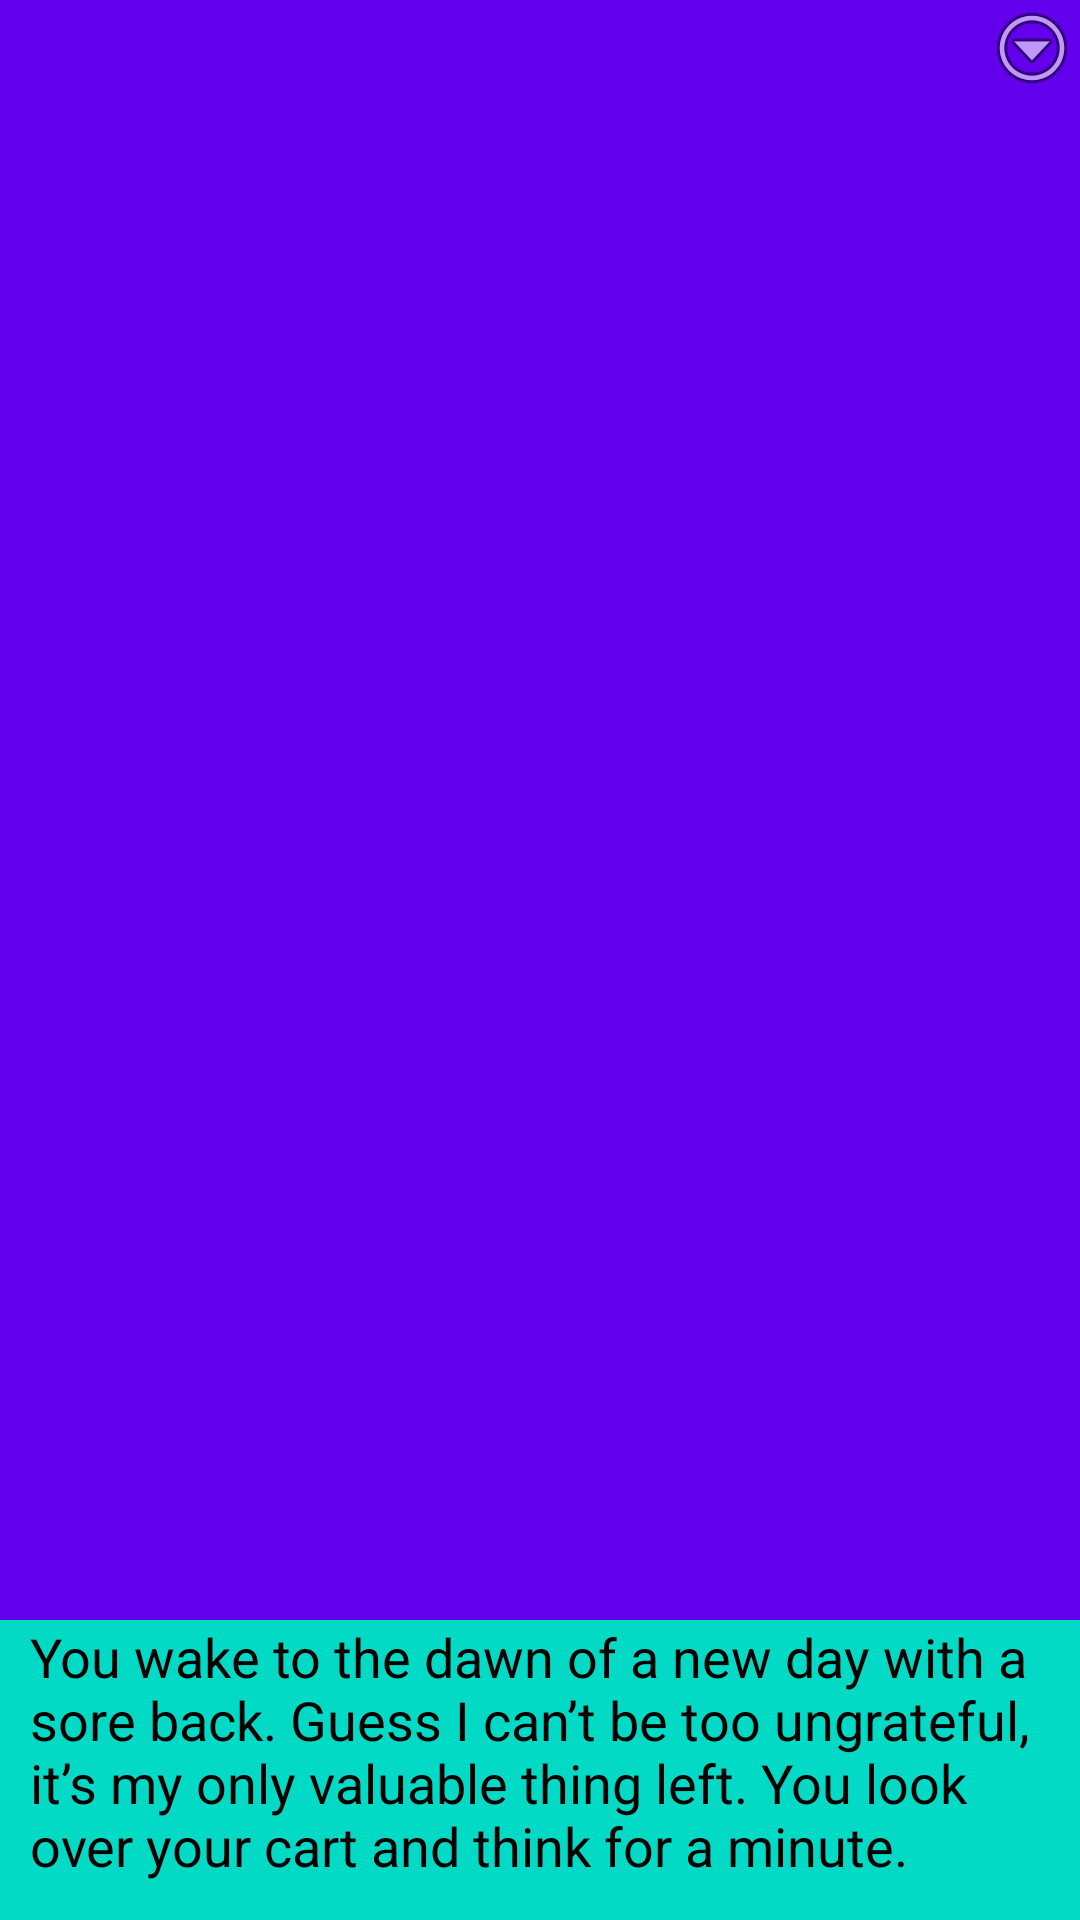

Reconstruct the res/layout file that produces this screen, plus the resources it refers to.
<!-- AndroidManifest.xml: application theme AppTheme -->
<!-- res/layout/play_screen.xml -->
<?xml version="1.0" encoding="utf-8"?>

<android.support.constraint.ConstraintLayout xmlns:android="http://schemas.android.com/apk/res/android"
    xmlns:app="http://schemas.android.com/apk/res-auto"
    xmlns:tools="http://schemas.android.com/tools"
    android:layout_width="match_parent"
    android:layout_height="match_parent"
    tools:context=".MainActivity">

    <ImageView
        android:id="@+id/backgroundView"
        android:layout_width="match_parent"
        android:layout_height="match_parent"
        android:background="@color/colorPrimary"
        app:layout_constraintBottom_toBottomOf="parent"
        app:layout_constraintEnd_toEndOf="parent"
        app:layout_constraintHorizontal_bias="1.0"
        app:layout_constraintStart_toStartOf="parent"
        app:layout_constraintTop_toTopOf="parent"
        app:layout_constraintVertical_bias="0.0" />

    <EditText
        android:id="@+id/storyText"
        android:layout_width="match_parent"
        android:layout_height="100dp"
        android:background="@color/colorAccent"
        android:ems="10"
        android:enabled="false"
        android:gravity="start|top"
        android:inputType="textMultiLine"
        android:paddingLeft="10dp"
        android:paddingRight="10dp"
        android:text="You wake to the dawn of a new day with a sore back. Guess I can’t be too ungrateful, it’s my only valuable thing left. You look over your cart and think for a minute."
        android:textColor="@android:color/black"
        app:layout_constraintBottom_toBottomOf="parent"
        app:layout_constraintEnd_toStartOf="@+id/backgroundView"
        app:layout_constraintHorizontal_bias="0.5"
        app:layout_constraintStart_toEndOf="@+id/backgroundView" />

    <ImageView
        android:id="@+id/charImage1"
        android:layout_width="wrap_content"
        android:layout_height="wrap_content"
        android:layout_marginStart="8dp"
        android:layout_marginBottom="8dp"
        android:background="@color/colorPrimaryDark"
        app:layout_constraintBottom_toTopOf="@+id/storyText"
        app:layout_constraintStart_toStartOf="@+id/backgroundView"
        tools:srcCompat="@tools:sample/avatars" />

    <ImageView
        android:id="@+id/charImage2"
        android:layout_width="wrap_content"
        android:layout_height="wrap_content"
        android:layout_marginEnd="8dp"
        android:layout_marginBottom="8dp"
        app:layout_constraintBottom_toTopOf="@+id/storyText"
        app:layout_constraintEnd_toEndOf="@+id/backgroundView"
        tools:srcCompat="@tools:sample/avatars" />

    <ImageButton
        android:id="@+id/menuButton"
        android:layout_width="wrap_content"
        android:layout_height="wrap_content"
        android:background="#00000000"
        app:layout_constraintEnd_toEndOf="@+id/backgroundView"
        app:layout_constraintTop_toTopOf="@+id/backgroundView"
        app:srcCompat="@android:drawable/ic_menu_more" />

</android.support.constraint.ConstraintLayout>
<!-- resources referenced by this layout -->
<resources>
  <style name="AppTheme" parent="Theme.AppCompat.Light.DarkActionBar">
          
          <item name="colorPrimary">@color/colorPrimary</item>
          <item name="colorPrimaryDark">@color/colorPrimaryDark</item>
          <item name="colorAccent">@color/colorAccent</item>
      </style>
  <!-- not gathered from this repository: default colours our renderer supplied (Android Studio template values) -->
  <color name="colorPrimary">#FF6200EE</color>
  <color name="colorPrimaryDark">#FF3700B3</color>
  <color name="colorAccent">#FF03DAC5</color>
</resources>
